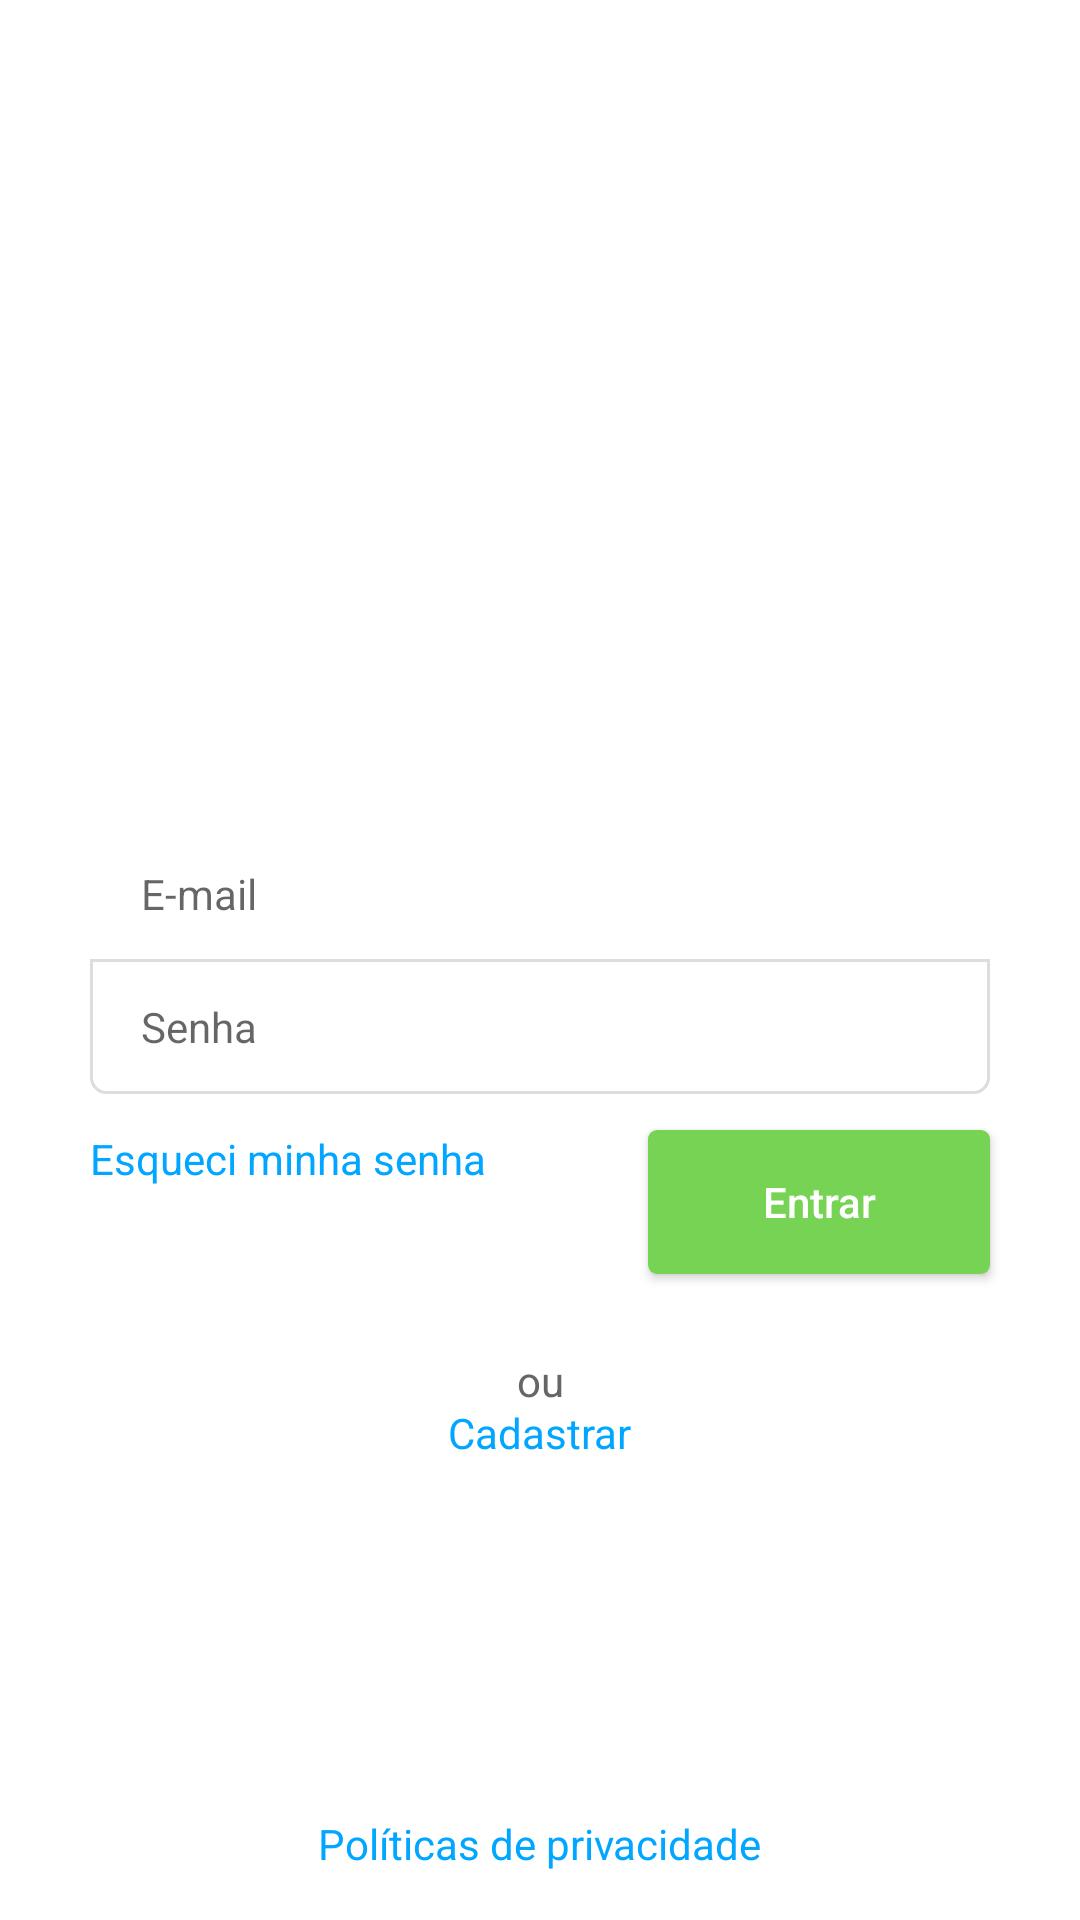

The Android layout XML behind this screen, and the referenced resources:
<!-- AndroidManifest.xml: application theme AppTheme -->
<!-- res/layout/content_login.xml -->
<?xml version="1.0" encoding="utf-8"?>
<androidx.constraintlayout.widget.ConstraintLayout
        xmlns:android="http://schemas.android.com/apk/res/android"
        xmlns:app="http://schemas.android.com/apk/res-auto"
        android:layout_width="match_parent"
        android:layout_height="match_parent"
        android:padding="16dp">

    <LinearLayout
            android:id="@+id/ll_container_fields"
            android:layout_width="wrap_content"
            android:layout_height="wrap_content"
            android:orientation="vertical"
            app:layout_constraintBottom_toBottomOf="parent"
            app:layout_constraintLeft_toLeftOf="parent"
            app:layout_constraintRight_toRightOf="parent"
            app:layout_constraintTop_toTopOf="parent">

        <EditText
                android:id="@+id/et_email"
                style="@style/EditTextFormField"
                android:background="@drawable/bg_form_field_top"
                android:hint="@string/hint_email"
                android:imeOptions="actionNext"
                android:inputType="textEmailAddress" />

        <EditText
                android:id="@+id/et_password"
                style="@style/EditTextFormField"
                android:layout_marginTop="-1dp"
                android:background="@drawable/bg_form_field_bottom"
                android:hint="@string/hint_password"
                android:imeOptions="actionDone"
                android:inputType="textPassword" />
    </LinearLayout>

    <TextView
            android:id="@+id/tv_forgot_password"
            style="@style/TextViewLink"
            android:layout_marginTop="12dp"
            android:text="@string/forgot_my_password"
            app:layout_constraintLeft_toLeftOf="@+id/ll_container_fields"
            app:layout_constraintTop_toBottomOf="@+id/ll_container_fields"
            android:onClick="callForgotPasswordActivity"/>

    <Button
            android:id="@+id/bt_login"
            style="@style/ButtonForm"
            android:layout_marginTop="12dp"
            android:onClick="mainAction"
            android:text="@string/sign_in"
            app:layout_constraintRight_toRightOf="@+id/ll_container_fields"
            app:layout_constraintTop_toBottomOf="@+id/ll_container_fields" />

    <TextView
            android:id="@+id/tv_or"
            android:layout_width="wrap_content"
            android:layout_height="wrap_content"
            android:layout_marginTop="26dp"
            android:text="@string/or"
            android:textColor="@color/colorText"
            app:layout_constraintLeft_toLeftOf="parent"
            app:layout_constraintRight_toRightOf="parent"
            app:layout_constraintTop_toBottomOf="@+id/bt_login" />

    <TextView
            android:id="@+id/tv_sign_up"
            style="@style/TextViewLink"
            android:text="@string/sign_up"
            app:layout_constraintLeft_toLeftOf="parent"
            app:layout_constraintRight_toRightOf="parent"
            app:layout_constraintTop_toBottomOf="@+id/tv_or"
            android:onClick="callSignUpActivity"/>

    <include layout="@layout/text_view_privacy_policy_login" />

</androidx.constraintlayout.widget.ConstraintLayout>
<!-- res/layout/text_view_privacy_policy_login.xml (included above) -->
<?xml version="1.0" encoding="utf-8"?>
<TextView xmlns:android="http://schemas.android.com/apk/res/android"
        xmlns:app="http://schemas.android.com/apk/res-auto"
        android:id="@+id/tv_privacy_policy"
        style="@style/TextViewLink"
        android:layout_marginTop="0dp"
        android:text="@string/privacy_policy"
        app:layout_constraintBottom_toBottomOf="parent"
        app:layout_constraintLeft_toLeftOf="parent"
        app:layout_constraintRight_toRightOf="parent"
        android:onClick="callPrivacyPolicyFragment"/>
<!-- resources referenced by this layout -->
<resources>
  <color name="colorText">#666666</color>
  <!-- drawable bg_form_field_bottom (drawable) -->
  <?xml version="1.0" encoding="utf-8"?>
  <selector
          xmlns:android="http://schemas.android.com/apk/res/android">
  
      <item
              android:state_focused="true"
              android:drawable="@drawable/bg_form_field_bottom_corners_focused" />
  
      <item
              android:drawable="@drawable/bg_form_field_bottom_corners" />
  
  </selector>
  <!-- drawable bg_form_field_top (drawable) -->
  <?xml version="1.0" encoding="utf-8"?>
  <selector
          xmlns:android="http://schemas.android.com/apk/res/android">
  
      <item
              android:state_focused="true"
              android:drawable="@drawable/bg_form_field_top_corners_focused" />
  
      <item
              android:drawable="@drawable/bg_form_field_top_corners" />
  
  </selector>
  <string name="forgot_my_password">
          Esqueci minha senha
      </string>
  <string name="hint_email">E-mail</string>
  <string name="hint_password">Senha</string>
  <string name="or">ou</string>
  <string name="privacy_policy">
          Políticas de privacidade
      </string>
  <string name="sign_in">Entrar</string>
  <string name="sign_up">Cadastrar</string>
  <style name="EditTextFormField">
          <item name="android:layout_width">300dp</item>
          <item name="android:layout_height">wrap_content</item>
          <item name="android:paddingTop">13dp</item>
          <item name="android:paddingBottom">13dp</item>
          <item name="android:paddingLeft">17dp</item>
          <item name="android:paddingRight">17dp</item>
          <item name="android:textSize">14sp</item>
          <item name="android:maxLines">1</item>
      </style>
  <style name="TextViewLink">
          <item name="android:layout_width">wrap_content</item>
          <item name="android:layout_height">wrap_content</item>
          <item name="android:textColor">@color/colorLink</item>
          <item name="android:layout_marginTop">-2dp</item>
      </style>
  <style name="AppTheme" parent="Theme.AppCompat.Light.DarkActionBar">
  
          
          <item name="android:windowBackground">@drawable/background</item>
  
          <item name="colorPrimary">@color/colorPrimary</item>
          <item name="colorPrimaryDark">@color/colorPrimaryDark</item>
          <item name="colorAccent">@color/colorAccent</item>
      </style>
  <!-- drawable bg_form_field_bottom_corners (drawable) -->
  <?xml version="1.0" encoding="utf-8"?>
  <shape
          xmlns:android="http://schemas.android.com/apk/res/android"
          android:shape="rectangle">
  
      
      <solid android:color="@android:color/white" />
  
      
      <stroke
              android:color="@color/colorViewLine"
              android:width="1dp" />
  
      
      <corners
              android:bottomLeftRadius="5dp"
              android:bottomRightRadius="5dp" />
  </shape>
  <!-- drawable bg_form_field_top_corners_focused (drawable) -->
  <?xml version="1.0" encoding="utf-8"?>
  <shape
          xmlns:android="http://schemas.android.com/apk/res/android"
          android:shape="rectangle">
  
      
      <solid android:color="@color/colorFieldFocused" />
  
      
      <stroke
              android:color="@color/colorViewLine"
              android:width="1dp" />
  
      
      <corners
              android:topLeftRadius="5dp"
              android:topRightRadius="5dp" />
  </shape>
  <!-- drawable bt_nav_header_login_bg (drawable) -->
  <?xml version="1.0" encoding="utf-8"?>
  <shape
          xmlns:android="http://schemas.android.com/apk/res/android"
          android:shape="rectangle">
  
      <solid android:color="@color/colorNavButton" />
  
      <corners android:radius="3dp" />
  
  </shape>
  <color name="colorLink">#00A6FF</color>
  <color name="colorPrimary">#F9F9F9</color>
  <color name="colorPrimaryDark">#C6C6C6</color>
  <color name="colorAccent">#F5F5F5</color>
  <color name="colorFieldFocused">#F2F9FF</color>
  <color name="colorViewLine">#DDDDDD</color>
  <color name="colorNavButton">#77D353</color>
</resources>
